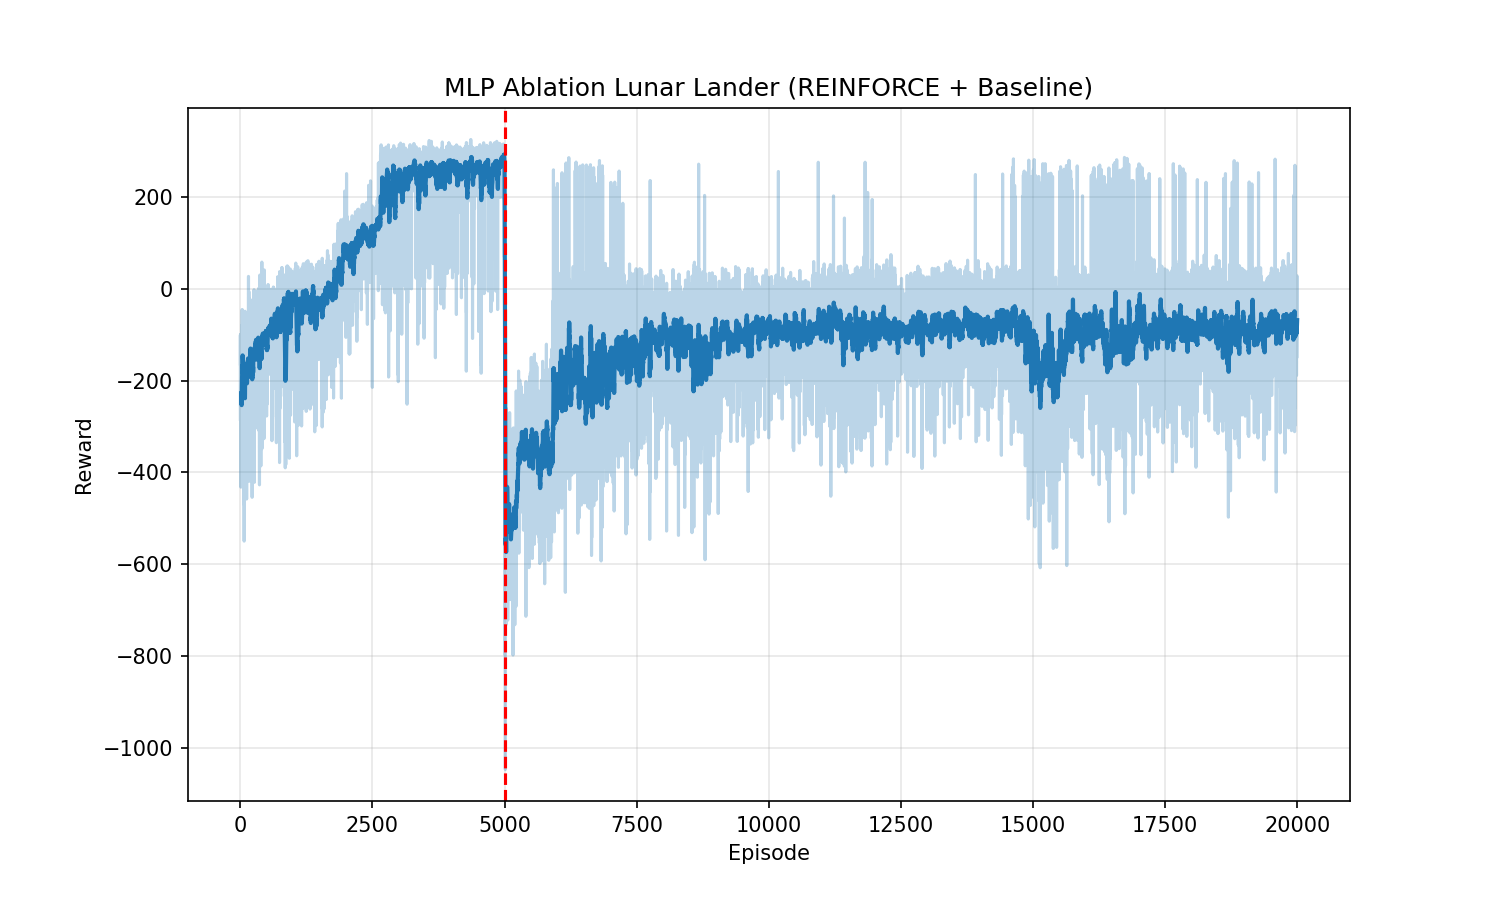

The data file committed next to this chart (first rows):
episode, reward
0, -163.8
1, -100.4
2, -287.3
3, -104.4
4, -99.45
5, -314.9
6, -273.9
7, -229.8
8, -300.5
9, -104.6
10, -432.1
11, -321.8
12, -275.8
13, -145.4
14, -271.5
15, -187.7
16, -195.3
17, -334
18, -181.2
19, -225.6
20, -291.7
21, -189.8
22, -352.4
23, -341.2
24, -100.6
25, -92.06
26, -175.7
27, -80.1
28, -246.3
29, -79.92
30, -92.92
31, -207.4
32, -91.61
33, -114.6
34, -142.1
35, -45.19
36, -277.7
37, -134.2
38, -133.3
39, -163.1
40, -378.2
41, -108.1
42, -160.7
43, -79.52
44, -217.9
45, -139.1
46, -203.4
47, -355.2
48, -125.3
49, -345.7
50, -270.4
51, -248.4
52, -93.03
53, -91.19
54, -131.7
55, -213.9
56, -133
57, -68.07
58, -124.7
59, -364
... 19,940 more rows
